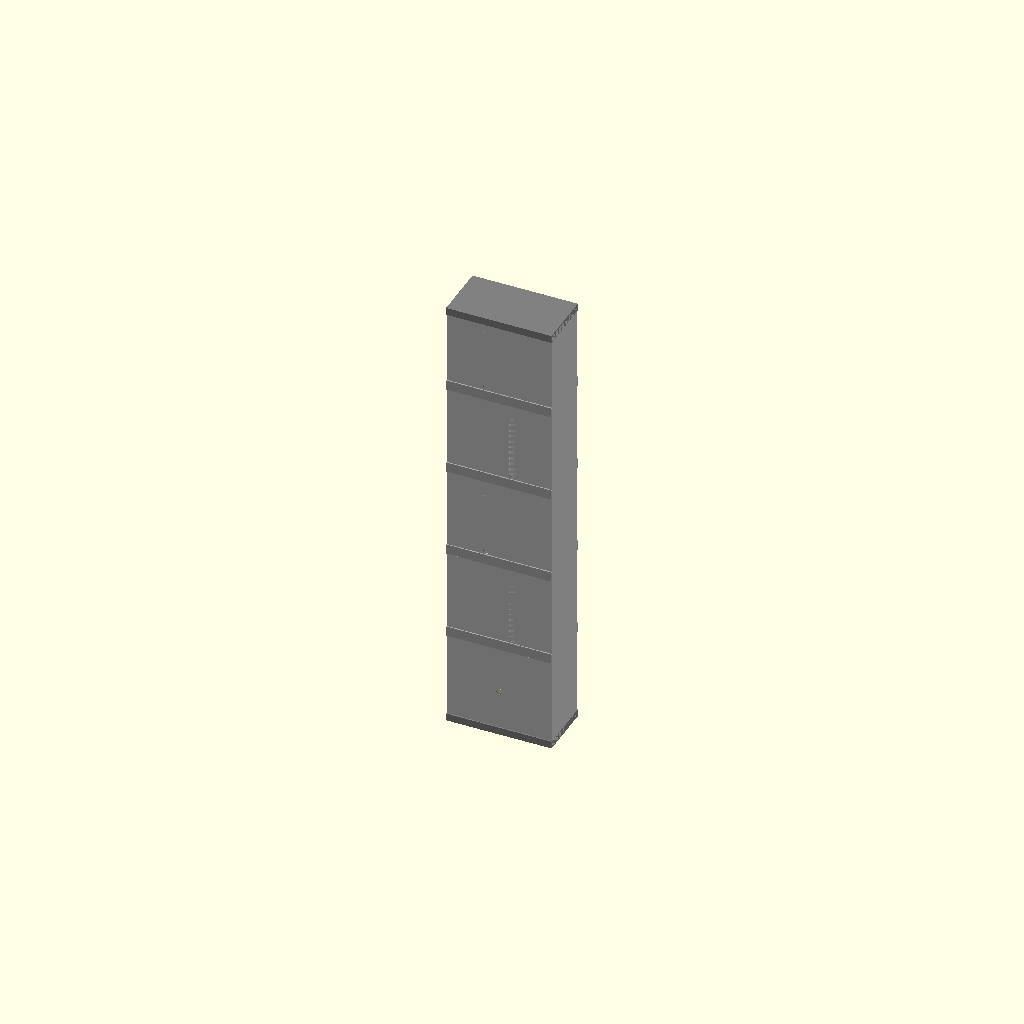
Cell 1: the model at its default parameters.
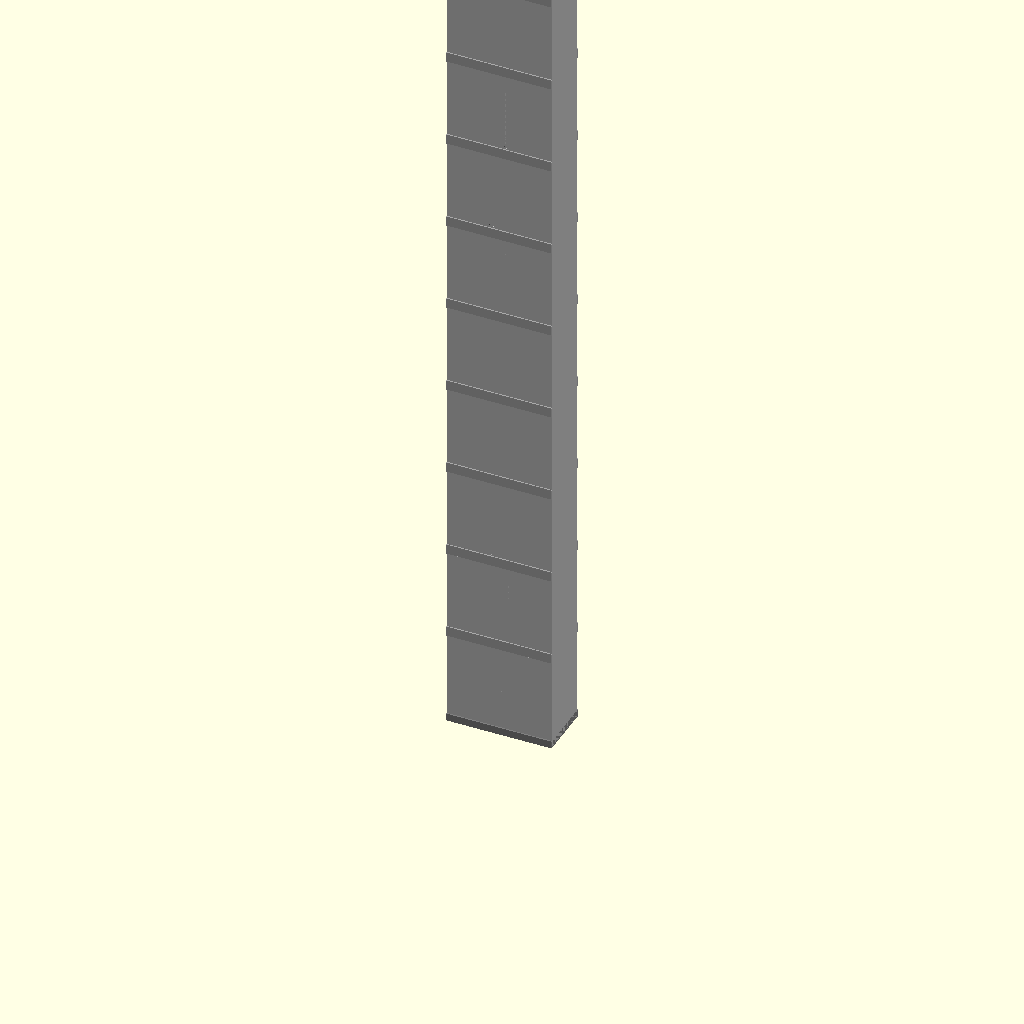
Cell 2 — slot_positions set to 12, the other parameters unchanged.
One fixed orthographic camera (rotation 55°, 0°, 25°; colour scheme Cornfield) for every cell.
The OpenSCAD source (models/915mhz_slotted_waveguide.scad):
/*
915 MHz selectable ROUND / RECTANGULAR longitudinal slotted waveguide.
Vertical Z axis; all units mm. Set waveguide_shape in Customizer.
Default rectangular bore is WR-975, 247.65 x 123.825 mm, TE10. Alternating
broad-wall offsets use the thin-wall Stevenson estimate (still requires tuning).
Round: finished inner diameter, TE11 calculations; angular offset is unvalidated.
Both profiles compensate coating and use automatic sections.
Round joints are full external sleeves. Rectangular couplers and cap skirts
grip only the broad walls (±Y), so the tube width fits a 256 mm bed.
Round-only settings: inner_diameter_mm, slot_angle_offset_deg, feed_angle_deg.
Rectangular-only settings: inner_width_mm, inner_depth_mm, rectangular_slot_offset_mm.
Rectangular feed enters the rear (-Y) broad wall at X=0.
Older STL bundles remain round-only; regenerate exports for rectangular mode.
PRELIMINARY RF GEOMETRY: circular TE11 design, not RF-validated.

inner_diameter_mm is the FINISHED METALLIZED AIR BORE. Printed bore diameter
is increased by twice coating_thickness_mm. wall_mm is printed plastic thickness.
Cutoff and guide wavelength use ONLY the finished bore, never outer diameter.
Slot length and width are nominal finished apertures. Slot cutters include coating
allowance assuming coating also covers slot edges. Masking/uneven coating changes this.
Caps' inner faces must be metallized, with their axial coating allowance modeled.

TE11 cutoff = 1.841184*c/(pi*D); next spatial mode TM01 = 2.404826*c/(pi*D).
TE11 has two degenerate polarizations: a circular bore alone does not lock the
field orientation. Radial feed at feed_angle_deg selects an initial orientation.
Alternating slots are placed either side of that orientation's longitudinal-current
null plane. Angular offset is a tunable guess, NOT rectangular Stevenson math.
No guaranteed azimuth pattern, gain, impedance, or 902-928 MHz bandwidth.
Vertical longitudinal slots radiate predominantly horizontal polarization.
Use EM simulation/VNA to tune angle, slot dimensions, probe and end short.
References:
https://www.microwaves101.com/uploads/TD-00036R-Ulis-waveguide-list.pdf
https://www.w1ghz.org/antbook/ch7_part1.pdf

PRINTING:
part="section", section_index=0..section_count-1; indices ascend bottom to top.
All section exports stand upright at Z=0. Seams are BETWEEN slot apertures.
Optional extra seam between feed and first slot reduces bottom-section height.
join_every_n_slots groups adjacent slot positions into larger prints.
part="coupler" exports one joint piece per seam. Round is a full sleeve.
Rectangular is a pair of broad-wall straps, outer_width in X, with wall and
clearance only in Y. Strap ends sit flush with the narrow walls.
Butt faces contact directly: joints align/support, with NO internal ledge.
Mark a common azimuth externally before assembly; do not rotate the sections.
Metallize inner bore AND butt faces; electrically bridge EVERY seam around its
full circumference using a suitable conductive bond/foil. An external plastic
sleeve alone does not provide RF continuity. Keep bridges flush inside the bore.
Metallize cap inner faces, bond to bore coating, and account for connector insulation.
Plastic and metallization processes need dimensional calibration.
Build volume is a 256 mm cube with 5 mm height reserve.
Rectangular tube outer is 253.75 x 129.93 mm; print upright with no brim.
Round printed OD is ~236 mm.
Automatic height splitting moves cuts into clear gaps; it never cuts slots.
Disable auto_height_split to use the original slot-grouping controls.
"layout" lays all tube sections out upright; caps/couplers exported separately.
Preview pin is illustrative and never included in STL output.
*/

/* [RF - finished conductive surfaces] */
waveguide_shape = "rectangular"; // [round,rectangular]
frequency_mhz = 915;
inner_width_mm = 247.65;
inner_depth_mm = 123.825;
// Zero selects thin-wall estimated offset; positive values override (mm).
rectangular_slot_offset_mm = 0;
inner_diameter_mm = 230;
slot_positions = 4; // [2:1:12]
slots_on_opposite_side = true;
slot_angle_offset_deg = 30; // [5:1:70]
slot_length_lambda0 = 0.48; // [0.44:0.001:0.52]
slot_width_mm = 16;
feed_angle_deg = 90;
upper_short_adjust_mm = 0;

/* [Printing and coating] */
wall_mm = 3;
coating_thickness_mm = 0.05;
cap_plate_mm = 3;
cap_socket_depth_mm = 15;
cap_radial_clearance_mm = 0.2;
feed_hole_diameter_mm = 16;
probe_length_mm = 65;
probe_diameter_mm = 3;

/* [Sections and joints] */
segmented = true;
auto_height_split = true;
print_height_reserve_mm = 5;
// One gives a seam in every slot-to-slot gap. Larger numbers group slots.
join_every_n_slots = 1; // [1:1:12]
split_feed_section = true;
section_index = 0; // [0:1:12]
coupler_length_mm = 24;
coupler_wall_mm = 3;
coupler_radial_clearance_mm = 0.25;
// Cube side. The height reserve leaves room for a raft or print tolerances.
printer_height_mm = 256;

/* [Display and export] */
part = "assembly"; // [assembly,body,section,layout,coupler,bottom_cap,top_cap]
show_couplers = true;
show_probe_preview = true;
resolution = 128; // [64,128,256]

/* [Hidden] */
$fn = resolution;
eps = 0.02;
c = 299792.458;
lambda0 = c/frequency_mhz;
is_round = waveguide_shape=="round";
fc = is_round ? 1.841184*c/(PI*inner_diameter_mm) : c/(2*inner_width_mm);
fc_next = is_round ? 2.404826*c/(PI*inner_diameter_mm) :
    min(c/inner_width_mm,c/(2*inner_depth_mm));
lambda_g = lambda0/sqrt(1-pow(fc/frequency_mhz,2));
spacing = lambda_g/2;
slot_length = slot_length_lambda0*lambda0;
feed_z = lambda_g/4;
first_slot = feed_z+lambda_g/2;
last_slot = first_slot+(slot_positions-1)*spacing;
height = last_slot+lambda_g/4+upper_short_adjust_mm;
printed_bore = inner_diameter_mm+2*coating_thickness_mm;
od = printed_bore+2*wall_mm;
printed_width = inner_width_mm+2*coating_thickness_mm;
printed_depth = inner_depth_mm+2*coating_thickness_mm;
outer_width = printed_width+2*wall_mm;
outer_depth = printed_depth+2*wall_mm;
span = is_round ? od : max(outer_width,outer_depth);
tube_x = is_round ? od : outer_width;
tube_y = is_round ? od : outer_depth;
coupler_x = is_round ? od+2*(coupler_radial_clearance_mm+coupler_wall_mm) : outer_width;
coupler_y = is_round ? coupler_x :
    outer_depth+2*(coupler_radial_clearance_mm+coupler_wall_mm);
cap_x = is_round ? od+2*(cap_radial_clearance_mm+wall_mm) : outer_width;
cap_y = is_round ? cap_x : outer_depth+2*(cap_radial_clearance_mm+wall_mm);
slot_count = slot_positions*(slots_on_opposite_side ? 2:1);
conductance_k = 2.09*inner_width_mm/inner_depth_mm*lambda_g/lambda0
    *pow(cos(90*lambda0/lambda_g),2);
rect_offset = rectangular_slot_offset_mm>0 ? rectangular_slot_offset_mm :
    inner_width_mm/180*asin(sqrt(min(1,1/(slot_count*conductance_k))));
cut_width = slot_width_mm+2*coating_thickness_mm;
cut_length = slot_length+2*coating_thickness_mm;
manual_seams = concat(
    split_feed_section ? [(feed_z+first_slot)/2] : [],
    [for(i=[0:slot_positions-2]) if((i+1)%join_every_n_slots==0)
        first_slot+(i+0.5)*spacing]);
// Keep each seam at least half a sleeve length + 2 mm away from openings.
seam_margin = coupler_length_mm/2+2;
protected_intervals = concat(
    [[feed_z-feed_hole_diameter_mm/2-seam_margin,
      feed_z+feed_hole_diameter_mm/2+seam_margin]],
    [for(i=[0:slot_positions-1])
      [first_slot+i*spacing-cut_length/2-seam_margin,
       first_slot+i*spacing+cut_length/2+seam_margin]]);
height_limit = printer_height_mm-print_height_reserve_mm;
function safe_cut(z,j=0) = j>=len(protected_intervals) ? z :
    (z>=protected_intervals[j][0] && z<=protected_intervals[j][1]
      ? protected_intervals[j][0] : safe_cut(z,j+1));
function auto_bounds(start=0,iteration=0) =
    assert(iteration<200,"Too many print sections.")
    height-start<=height_limit ? [start,height] :
    let(cut=safe_cut(start+height_limit))
    assert(cut>start+0.01,
      "An uninterrupted opening region exceeds print height; increase capacity or change RF geometry.")
    concat([start],auto_bounds(cut,iteration+1));
bounds = !segmented ? [0,height] : auto_height_split ? auto_bounds() :
    concat([0],manual_seams,[height]);
seams = [for(i=[1:len(bounds)-2]) bounds[i]];
section_count = len(bounds)-1;
function section_height(i) = bounds[i+1]-bounds[i];
function near_slot(z) = min([for(i=[0:slot_positions-1])
    abs(z-(first_slot+i*spacing))-cut_length/2]);

assert(printer_height_mm>print_height_reserve_mm && print_height_reserve_mm>=0);
assert(frequency_mhz>fc && frequency_mhz<fc_next,
    "Frequency must be above dominant-mode cutoff and below next spatial mode.");
assert(waveguide_shape=="round" || waveguide_shape=="rectangular");
assert(inner_width_mm>inner_depth_mm && inner_depth_mm>0);
if(!is_round) {
    assert(rectangular_slot_offset_mm>0 || slot_count*conductance_k>=1);
    assert(rect_offset>0 && rect_offset+cut_width/2<inner_width_mm/2);
}
assert(inner_diameter_mm>0 && wall_mm>0 && coating_thickness_mm>=0);
assert(slot_positions>=2 && floor(slot_positions)==slot_positions);
assert(join_every_n_slots>=1 && floor(join_every_n_slots)==join_every_n_slots);
assert(slot_angle_offset_deg>0 && slot_angle_offset_deg<90);
assert(slot_width_mm>0 && slot_length>slot_width_mm && cut_length<spacing);
assert(height-last_slot-cut_length/2>cap_socket_depth_mm,
    "Top cap socket overlaps a slot.");
assert(feed_z-feed_hole_diameter_mm/2>cap_socket_depth_mm);
assert(probe_length_mm>0 && probe_length_mm<(is_round ? inner_diameter_mm:inner_depth_mm));
assert(feed_hole_diameter_mm>probe_diameter_mm);
assert(cap_plate_mm>0 && cap_socket_depth_mm>0);
assert(cap_radial_clearance_mm>=0 && coupler_radial_clearance_mm>=0);
assert(coupler_wall_mm>0 && coupler_length_mm>0);
assert(tube_x<=printer_height_mm && tube_y<=printer_height_mm,
    str("Tube exceeds ",printer_height_mm," mm bed: ",tube_x," x ",tube_y," mm"));
assert(coupler_x<=printer_height_mm && coupler_y<=printer_height_mm,
    str("Coupler exceeds ",printer_height_mm," mm bed: ",coupler_x," x ",coupler_y," mm"));
assert(cap_x<=printer_height_mm && cap_y<=printer_height_mm,
    str("Cap exceeds ",printer_height_mm," mm bed: ",cap_x," x ",cap_y," mm"));
assert(section_index>=0 && section_index<section_count && floor(section_index)==section_index,
    "Section index out of range; see section_count in console.");
for(z=seams) {
    assert(near_slot(z)>coupler_length_mm/2,
        "Joint overlaps slot aperture; shorten coupler.");
    assert(abs(z-feed_z)>coupler_length_mm/2+feed_hole_diameter_mm/2,
        "Joint overlaps connector.");
}
if(is_round) echo("Finished RF bore, printed bore, printed OD mm",inner_diameter_mm,printed_bore,od);
echo("Profile; dominant and next-mode cutoffs MHz",waveguide_shape,fc,fc_next);
if(!is_round) echo("Finished width/depth; printed width/depth; slot offset mm",
    inner_width_mm,inner_depth_mm,printed_width,printed_depth,rect_offset);
echo("Tube outer and coupler span mm",tube_x,tube_y,coupler_x,coupler_y);
echo("Free-space wavelength, guide wavelength, slot spacing mm",lambda0,lambda_g,spacing);
echo("Slot finished length,width mm",slot_length,slot_width_mm);
if(is_round) echo("Angular offset deg",slot_angle_offset_deg);
echo("Body height, total height including printed cap plates mm",height,
    height+2*(cap_plate_mm+coating_thickness_mm));
echo("section_count; seam Z positions from lower RF short",section_count,seams);
for(i=[0:section_count-1]) {
    echo("Section index, start Z, print height",i,bounds[i],section_height(i));
    if(segmented) assert(section_height(i)<=height_limit+eps,
        "Section exceeds usable printer height; enable automatic splitting.");
}

// Longitudinal capsule cutter, radial extrusion through ONLY one tube wall.
module slot_cut(angle,z) {
    rotate([0,0,angle]) translate([printed_bore/2+wall_mm/2,0,z])
        rotate([0,90,0]) linear_extrude(height=wall_mm+4*cut_width,center=true)
            hull() for(v=[-1,1])
                translate([v*(cut_length-cut_width)/2,0]) circle(d=cut_width);
}
module radial_hole(angle,z,d) {
    rotate([0,0,angle]) translate([printed_bore/2+wall_mm/2,0,z])
        rotate([0,90,0]) cylinder(d=d,h=wall_mm+2*eps,center=true);
}
module profile_prism(h, expansion=0, bore=false) {
    if(is_round) cylinder(d=(bore ? printed_bore:od)+2*expansion,h=h);
    else {
        w=(bore ? printed_width:outer_width)+2*expansion;
        d=(bore ? printed_depth:outer_depth)+2*expansion;
        translate([-w/2,-d/2,0]) cube([w,d,h]);
    }
}
module rectangular_slot(x,y,z) {
    translate([x,y,z]) rotate([90,0,0])
        linear_extrude(height=wall_mm+2*eps,center=true)
            hull() for(v=[-1,1]) translate([0,v*(cut_length-cut_width)/2])
                circle(d=cut_width);
}
module body() {
    difference() {
        profile_prism(height);
        translate([0,0,-eps]) profile_prism(height+2*eps,bore=true);
        for(i=[0:slot_positions-1]) {
            angle = feed_angle_deg+(i%2==0 ? 1:-1)*slot_angle_offset_deg;
            if(is_round) {
                slot_cut(angle,first_slot+i*spacing);
                if(slots_on_opposite_side) slot_cut(angle+180,first_slot+i*spacing);
            } else {
                x=(i%2==0 ? 1:-1)*rect_offset;
                rectangular_slot(x,outer_depth/2-wall_mm/2,first_slot+i*spacing);
                if(slots_on_opposite_side)
                    rectangular_slot(x,-outer_depth/2+wall_mm/2,first_slot+i*spacing);
            }
        }
        if(is_round) radial_hole(feed_angle_deg,feed_z,feed_hole_diameter_mm);
        else translate([0,-outer_depth/2+wall_mm/2,feed_z]) rotate([90,0,0])
            cylinder(d=feed_hole_diameter_mm,h=wall_mm+2*eps,center=true);
    }
}
module section(i,local=true) {
    translate([0,0,local ? -bounds[i]:0]) intersection() {
        body();
        translate([-span,-span,bounds[i]]) cube([2*span,2*span,section_height(i)]);
    }
}
// External joint. Round: full slip sleeve. Rectangular: broad-wall straps.
// Neither changes the finished RF bore.
module coupler() {
    if(is_round) difference() {
        profile_prism(coupler_length_mm,coupler_radial_clearance_mm+coupler_wall_mm);
        translate([0,0,-eps]) profile_prism(coupler_length_mm+2*eps,coupler_radial_clearance_mm);
    } else {
        gap = outer_depth/2+coupler_radial_clearance_mm;
        for(s=[-1,1]) translate([-outer_width/2,s*gap-(s<0 ? coupler_wall_mm:0),0])
            cube([outer_width,coupler_wall_mm,coupler_length_mm]);
    }
}
// Coating grows onto the inside plate face. Assembly compensates axially.
module cap() {
    if(is_round) difference() {
        profile_prism(cap_plate_mm+cap_socket_depth_mm,cap_radial_clearance_mm+wall_mm);
        translate([0,0,cap_plate_mm]) profile_prism(cap_socket_depth_mm+eps,cap_radial_clearance_mm);
    } else {
        // Plate covers the tube end. Skirts continue past it on ±Y only.
        y_outer = outer_depth+2*(cap_radial_clearance_mm+wall_mm);
        y_socket = outer_depth+2*cap_radial_clearance_mm;
        difference() {
            translate([-outer_width/2,-y_outer/2,0])
                cube([outer_width,y_outer,cap_plate_mm+cap_socket_depth_mm]);
            translate([-outer_width/2-eps,-y_socket/2,cap_plate_mm])
                cube([outer_width+2*eps,y_socket,cap_socket_depth_mm+eps]);
        }
    }
}
module assembly() {
    if(segmented) for(i=[0:section_count-1])
        color(i%2==0 ? "silver":"lightgray") section(i,false);
    else color("silver") body();
    color("gray") translate([0,0,-cap_plate_mm-coating_thickness_mm]) cap();
    color("gray") translate([0,0,height+cap_plate_mm+coating_thickness_mm])
        rotate([180,0,0]) cap();
    if(segmented && show_couplers) for(z=seams)
        color("darkgray") translate([0,0,z-coupler_length_mm/2]) coupler();
    if($preview && show_probe_preview && !is_round)
        color("gold") translate([0,-inner_depth_mm/2,feed_z]) rotate([-90,0,0])
            cylinder(d=probe_diameter_mm,h=probe_length_mm);
    if($preview && show_probe_preview && is_round)
        color("gold") rotate([0,0,feed_angle_deg])
            translate([inner_diameter_mm/2,0,feed_z]) rotate([0,-90,0])
                cylinder(d=probe_diameter_mm,h=probe_length_mm);
}
if(part=="assembly") assembly();
else if(part=="body") body();
else if(part=="section") section(section_index);
else if(part=="layout") for(i=[0:section_count-1])
    translate([i*(span+15),0,0]) section(i);
else if(part=="coupler") coupler();
else if(part=="bottom_cap" || part=="top_cap") cap();
else assert(false,"Unknown part.");
Customizer parameters (derived from the source; name, type, default, range or options):
waveguide_shape: string, default "rectangular", options "round", "rectangular"
frequency_mhz: number, default 915
inner_width_mm: number, default 247.65
inner_depth_mm: number, default 123.825
rectangular_slot_offset_mm: number, default 0
inner_diameter_mm: number, default 230
slot_positions: number, default 4, range 2 to 12, step 1
slots_on_opposite_side: bool, default true
slot_angle_offset_deg: number, default 30, range 5 to 70, step 1
slot_length_lambda0: number, default 0.48, range 0.44 to 0.52, step 0.001
slot_width_mm: number, default 16
feed_angle_deg: number, default 90
upper_short_adjust_mm: number, default 0
wall_mm: number, default 3
coating_thickness_mm: number, default 0.05
cap_plate_mm: number, default 3
cap_socket_depth_mm: number, default 15
cap_radial_clearance_mm: number, default 0.2
feed_hole_diameter_mm: number, default 16
probe_length_mm: number, default 65
probe_diameter_mm: number, default 3
segmented: bool, default true
auto_height_split: bool, default true
print_height_reserve_mm: number, default 5
join_every_n_slots: number, default 1, range 1 to 12, step 1
split_feed_section: bool, default true
section_index: number, default 0, range 0 to 12, step 1
coupler_length_mm: number, default 24
coupler_wall_mm: number, default 3
coupler_radial_clearance_mm: number, default 0.25
printer_height_mm: number, default 256
part: string, default "assembly", options "assembly", "body", "section", "layout", "coupler", "bottom_cap", "top_cap"
show_couplers: bool, default true
show_probe_preview: bool, default true
resolution: number, default 128, options 64, 128, 256
